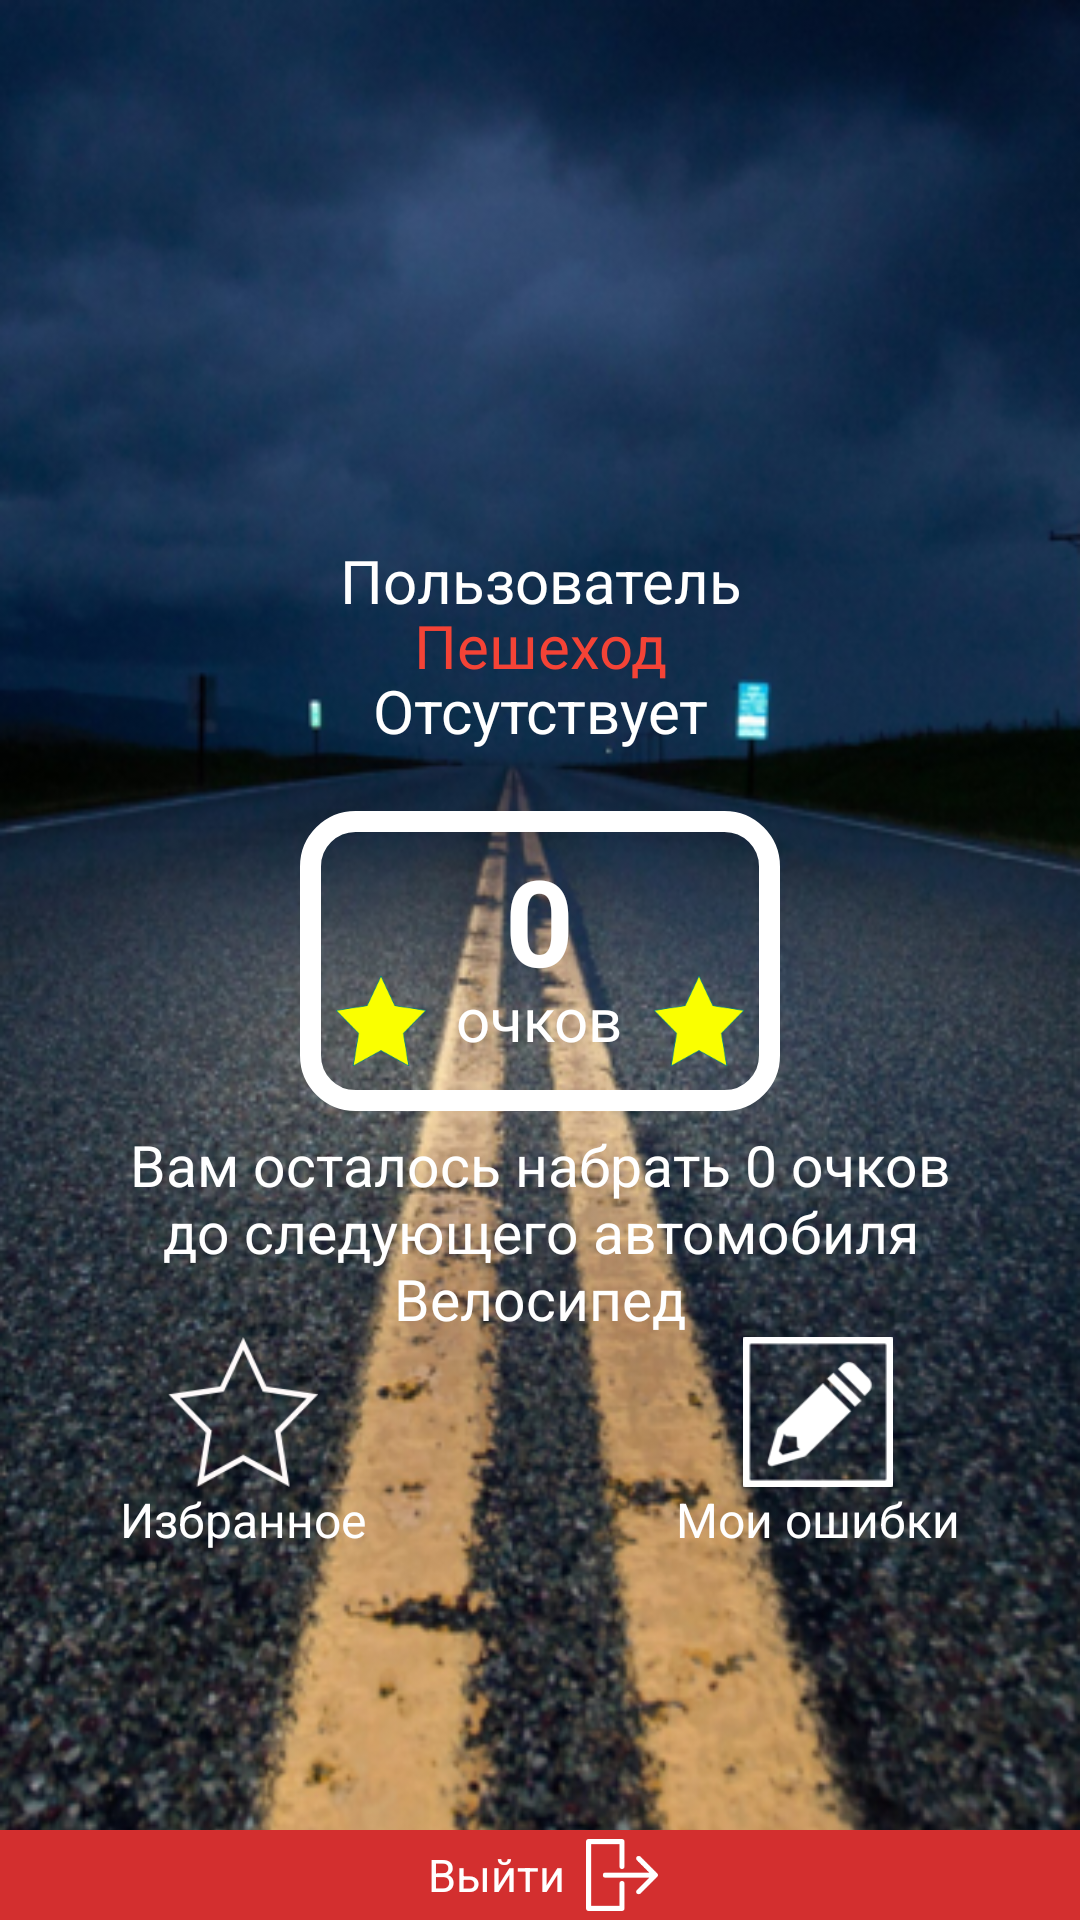

Write the Android layout XML for this screen, with the resource values it uses.
<!-- AndroidManifest.xml: activity theme MainActivity -->
<!-- res/layout/activity_profile.xml -->
<?xml version="1.0" encoding="utf-8"?>
<LinearLayout xmlns:android="http://schemas.android.com/apk/res/android"
    xmlns:tools="http://schemas.android.com/tools"
    android:layout_width="match_parent"
    android:layout_height="match_parent"
    android:padding="0dp"
    android:background="@drawable/main_background"
    android:orientation="vertical"
    tools:context="muryshkin.alexey.pdd.Activity.ProfileActivity">

    <ImageView
        android:layout_width="match_parent"
        android:layout_height="180dp"
        android:padding="0dp"
        android:layout_margin="0dp"
        android:src="@drawable/car1"
        android:background="#00000000"
        android:scaleType="fitCenter"
        android:adjustViewBounds="true"
        android:id="@+id/carImageView"
        />

    <TextView
        android:layout_width="match_parent"
        android:layout_height="wrap_content"
        android:layout_marginLeft="15dp"
        android:layout_marginRight="15dp"
        android:layout_marginBottom="-3dp"
        android:gravity="center"
        android:text="Пользователь"
        android:textSize="20dp"
        android:textColor="#FFFFFF"
        android:id="@+id/usernameTextView"
        />

    <TextView
        android:layout_width="match_parent"
        android:layout_height="wrap_content"
        android:layout_marginLeft="15dp"
        android:layout_marginRight="15dp"
        android:layout_marginBottom="-3dp"
        android:layout_marginTop="-3dp"
        android:gravity="center"
        android:text="Пешеход"
        android:textSize="20dp"
        android:textColor="#f44336"
        android:id="@+id/titleTextView"
        />

    <TextView
        android:layout_width="match_parent"
        android:layout_height="wrap_content"
        android:layout_marginLeft="15dp"
        android:layout_marginRight="15dp"
        android:layout_marginTop="-3dp"
        android:gravity="center"
        android:text="Отсутствует"
        android:textSize="20dp"
        android:textColor="#FFFFFF"
        android:id="@+id/carTextView"
        />

    <RelativeLayout
        android:layout_width="160dp"
        android:layout_height="100dp"
        android:layout_marginTop="20dp"
        android:padding="0dp"
        android:layout_gravity="center_horizontal"
        android:background="@drawable/layout_design_score"
        >

        <ImageView
            android:layout_width="30dp"
            android:layout_height="30dp"
            android:layout_alignParentBottom="true"
            android:layout_alignParentLeft="true"
            android:layout_marginLeft="12dp"
            android:layout_marginBottom="15dp"
            android:src="@drawable/yellow_star"
            android:background="#00000000"
            android:scaleType="fitCenter"
            android:adjustViewBounds="true"
            />

        <ImageView
            android:layout_width="30dp"
            android:layout_height="30dp"
            android:layout_alignParentBottom="true"
            android:layout_alignParentRight="true"
            android:layout_marginRight="12dp"
            android:layout_marginBottom="15dp"
            android:src="@drawable/yellow_star"
            android:background="#00000000"
            android:scaleType="fitCenter"
            android:adjustViewBounds="true"
            />

        <LinearLayout
            android:layout_width="wrap_content"
            android:layout_height="match_parent"
            android:layout_centerInParent="true"
            android:gravity="center"
            android:orientation="vertical"
            android:paddingTop="-8dp"
            >

            <TextView
                android:layout_width="wrap_content"
                android:layout_height="wrap_content"
                android:gravity="center"
                android:layout_marginTop="-8dp"
                android:layout_marginBottom="-4dp"
                android:text="0"
                android:textSize="40dp"
                android:textColor="#FFFFFF"
                android:textStyle="bold"
                android:id="@+id/experienceTextView"
                />

            <TextView
                android:layout_width="wrap_content"
                android:layout_height="wrap_content"
                android:layout_marginTop="-4dp"
                android:gravity="center"
                android:text="очков"
                android:textSize="20dp"
                android:textColor="#FFFFFF"
                android:id="@+id/scoreWordTextView"
                />

        </LinearLayout>

    </RelativeLayout>
    
    <TextView
        android:layout_width="match_parent"
        android:layout_height="wrap_content"
        android:layout_marginTop="5dp"
        android:layout_marginLeft="30dp"
        android:layout_marginRight="30dp"
        android:gravity="center"
        android:text="Вам осталось набрать 0 очков до следующего автомобиля Велосипед"
        android:textSize="19dp"
        android:textColor="#FFFFFF"
        android:id="@+id/experienceLeftTextView"
        />

    <RelativeLayout
        android:layout_width="match_parent"
        android:layout_height="match_parent"
        >

        <LinearLayout
            android:layout_width="wrap_content"
            android:layout_height="wrap_content"
            android:layout_alignParentLeft="true"
            android:layout_alignParentTop="true"
            android:layout_marginLeft="40dp"
            android:orientation="vertical"
            android:gravity="center"
            android:id="@+id/favouriteLinearLayout"
            >

            <ImageButton
                android:layout_width="50dp"
                android:layout_height="50dp"
                android:src="@drawable/empty_star"
                android:background="#00000000"
                android:scaleType="fitCenter"
                android:adjustViewBounds="true"
                />

            <TextView
                android:layout_width="wrap_content"
                android:layout_height="wrap_content"
                android:text="Избранное"
                android:textSize="16dp"
                android:textColor="#FFFFFF"
                />

        </LinearLayout>

        <LinearLayout
            android:layout_width="wrap_content"
            android:layout_height="wrap_content"
            android:layout_alignParentRight="true"
            android:layout_alignParentTop="true"
            android:layout_marginRight="40dp"
            android:orientation="vertical"
            android:gravity="center"
            android:id="@+id/mistakesLinearLayout"
            >

            <ImageButton
                android:layout_width="50dp"
                android:layout_height="50dp"
                android:src="@drawable/pencil"
                android:background="#00000000"
                android:scaleType="fitCenter"
                android:adjustViewBounds="true"
                />

            <TextView
                android:layout_width="wrap_content"
                android:layout_height="wrap_content"
                android:text="Мои ошибки"
                android:textSize="16dp"
                android:textColor="#FFFFFF"
                />

        </LinearLayout>
        
        <LinearLayout
            android:layout_width="match_parent"
            android:layout_height="wrap_content"
            android:layout_alignParentBottom="true"
            android:background="#d32f2f"
            android:gravity="center"
            android:orientation="horizontal"
            android:id="@+id/logoutLinearLayout"
            >

            <TextView
                android:layout_width="wrap_content"
                android:layout_height="wrap_content"
                android:layout_margin="2dp"
                android:gravity="center"
                android:text="Выйти"
                android:textSize="15dp"
                android:textColor="#FFFFFF"
                />

            <ImageView
                android:layout_width="24dp"
                android:layout_height="24dp"
                android:layout_marginLeft="5dp"
                android:layout_marginTop="3dp"
                android:layout_marginBottom="3dp"
                android:src="@drawable/logout"
                android:background="#00000000"
                android:scaleType="fitCenter"
                android:adjustViewBounds="true"
                />
        </LinearLayout>

    </RelativeLayout>
    
</LinearLayout>
<!-- resources referenced by this layout -->
<resources>
  <!-- drawable empty_star: png bitmap (drawable, 4340 bytes) -->
  <!-- drawable layout_design_score (drawable) -->
  <?xml version="1.0" encoding="utf-8"?>
  <selector xmlns:android="http://schemas.android.com/apk/res/android">
      <item>
          <shape>
              <stroke
                  android:width="7dp"
                  android:color="#FFFFFF" />
              <corners
                  android:radius="15dp" />
              <padding
                  android:bottom="10dp"
                  android:left="10dp"
                  android:right="10dp"
                  android:top="10dp" />
          </shape>
      </item>
  
  </selector>
  <!-- drawable logout: png bitmap (drawable, 2057 bytes) -->
  <!-- drawable main_background: png bitmap (drawable, 400656 bytes) -->
  <!-- drawable pencil: png bitmap (drawable, 2871 bytes) -->
  <!-- drawable yellow_star: png bitmap (drawable, 5544 bytes) -->
  <style name="MainActivity" parent="Theme.AppCompat.NoActionBar">
          
          <item name="colorPrimary">@color/colorPrimary</item>
          <item name="colorPrimaryDark">@color/colorPrimaryDark</item>
          <item name="colorAccent">@color/colorAccent</item>
      </style>
  <!-- not gathered from this repository: default colours our renderer supplied (Android Studio template values) -->
  <color name="colorPrimary">#FF6200EE</color>
  <color name="colorPrimaryDark">#FF3700B3</color>
  <color name="colorAccent">#FF03DAC5</color>
</resources>
